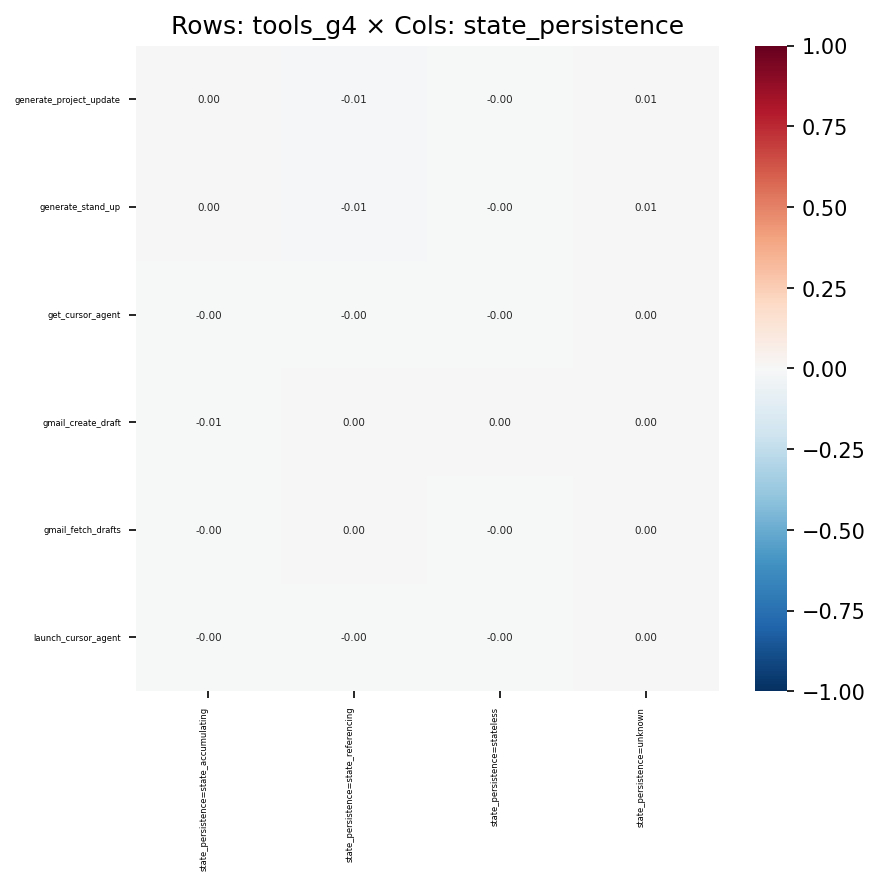

Values plotted in this chart, from the file beside it:
, state_persistence=state_accumulating, state_persistence=state_referencing, state_persistence=stateless, state_persistence=unknown
generate_project_update, 0.002201, -0.01314, -0.002721, 0.006903
generate_stand_up, 0.0004108, -0.008217, -0.001988, 0.005157
get_cursor_agent, -0.002212, -0.001602, -0.0003472, 0.002895
gmail_create_draft, -0.006886, 0.00436, 0.002344, 0.002589
gmail_fetch_drafts, -0.003786, 0.003979, -0.001552, 0.0008372
launch_cursor_agent, -0.002978, -0.002156, -0.0004673, 0.003897
